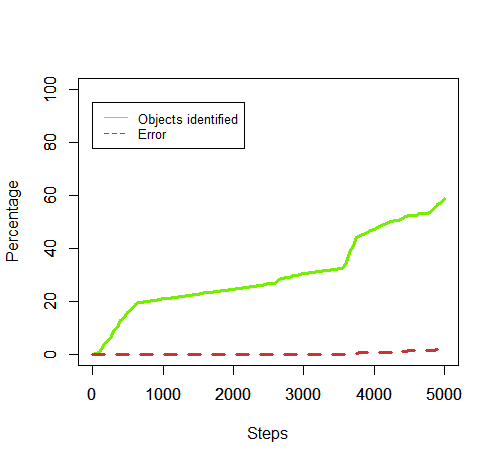

Source data for this figure (header and first rows):
50, 0.3, 0.0
100, 0.6, 0.0
150, 3.3, 0.0
200, 4.7, 0.0
250, 5.9, 0.0
300, 8.7, 0.0
350, 10.3, 0.0
400, 12.7, 0.0
450, 14, 0.0
500, 15.7, 0.0
550, 17.1, 0.0
600, 19.0, 0.0
650, 19.5, 0.0
700, 19.7, 0.0
750, 19.9, 0.0
800, 20.1, 0.0
850, 20.4, 0.0
900, 20.5, 0.0
950, 20.7, 0.0
1000, 21.0, 0.0
1050, 21.1, 0.0
1100, 21.2, 0.0
1150, 21.4, 0.0
1200, 21.6, 0.0
1250, 21.8, 0.0
1300, 21.9, 0.0
1350, 22.1, 0.0
1400, 22.4, 0.0
1450, 22.6, 0.0
1500, 22.7, 0.0
1550, 22.9, 0.0
1600, 23.2, 0.0
1650, 23.3, 0.0
1700, 23.5, 0.0
1750, 23.7, 0.0
1800, 23.9, 0.0
1850, 24.1, 0.0
1900, 24.3, 0.0
1950, 24.4, 0.0
2000, 24.6, 0.0
2050, 24.9, 0.0
2100, 25.0, 0.0
2150, 25.1, 0.0
2200, 25.3, 0.0
2250, 25.5, 0.0
2300, 25.7, 0.0
2350, 25.9, 0.0
2400, 26.1, 0.0
2450, 26.3, 0.0
2500, 26.6, 0.0
2550, 26.8, 0.0
2600, 26.9, 0.0
2650, 28.1, 0.0
2700, 28.6, 0.0
2750, 28.9, 0.0
2800, 29.2, 0.0
2850, 29.7, 0.0
2900, 29.9, 0.0
2950, 30.2, 0.0
3000, 30.4, 0.0
3050, 30.6, 0.0
... 39 more rows
